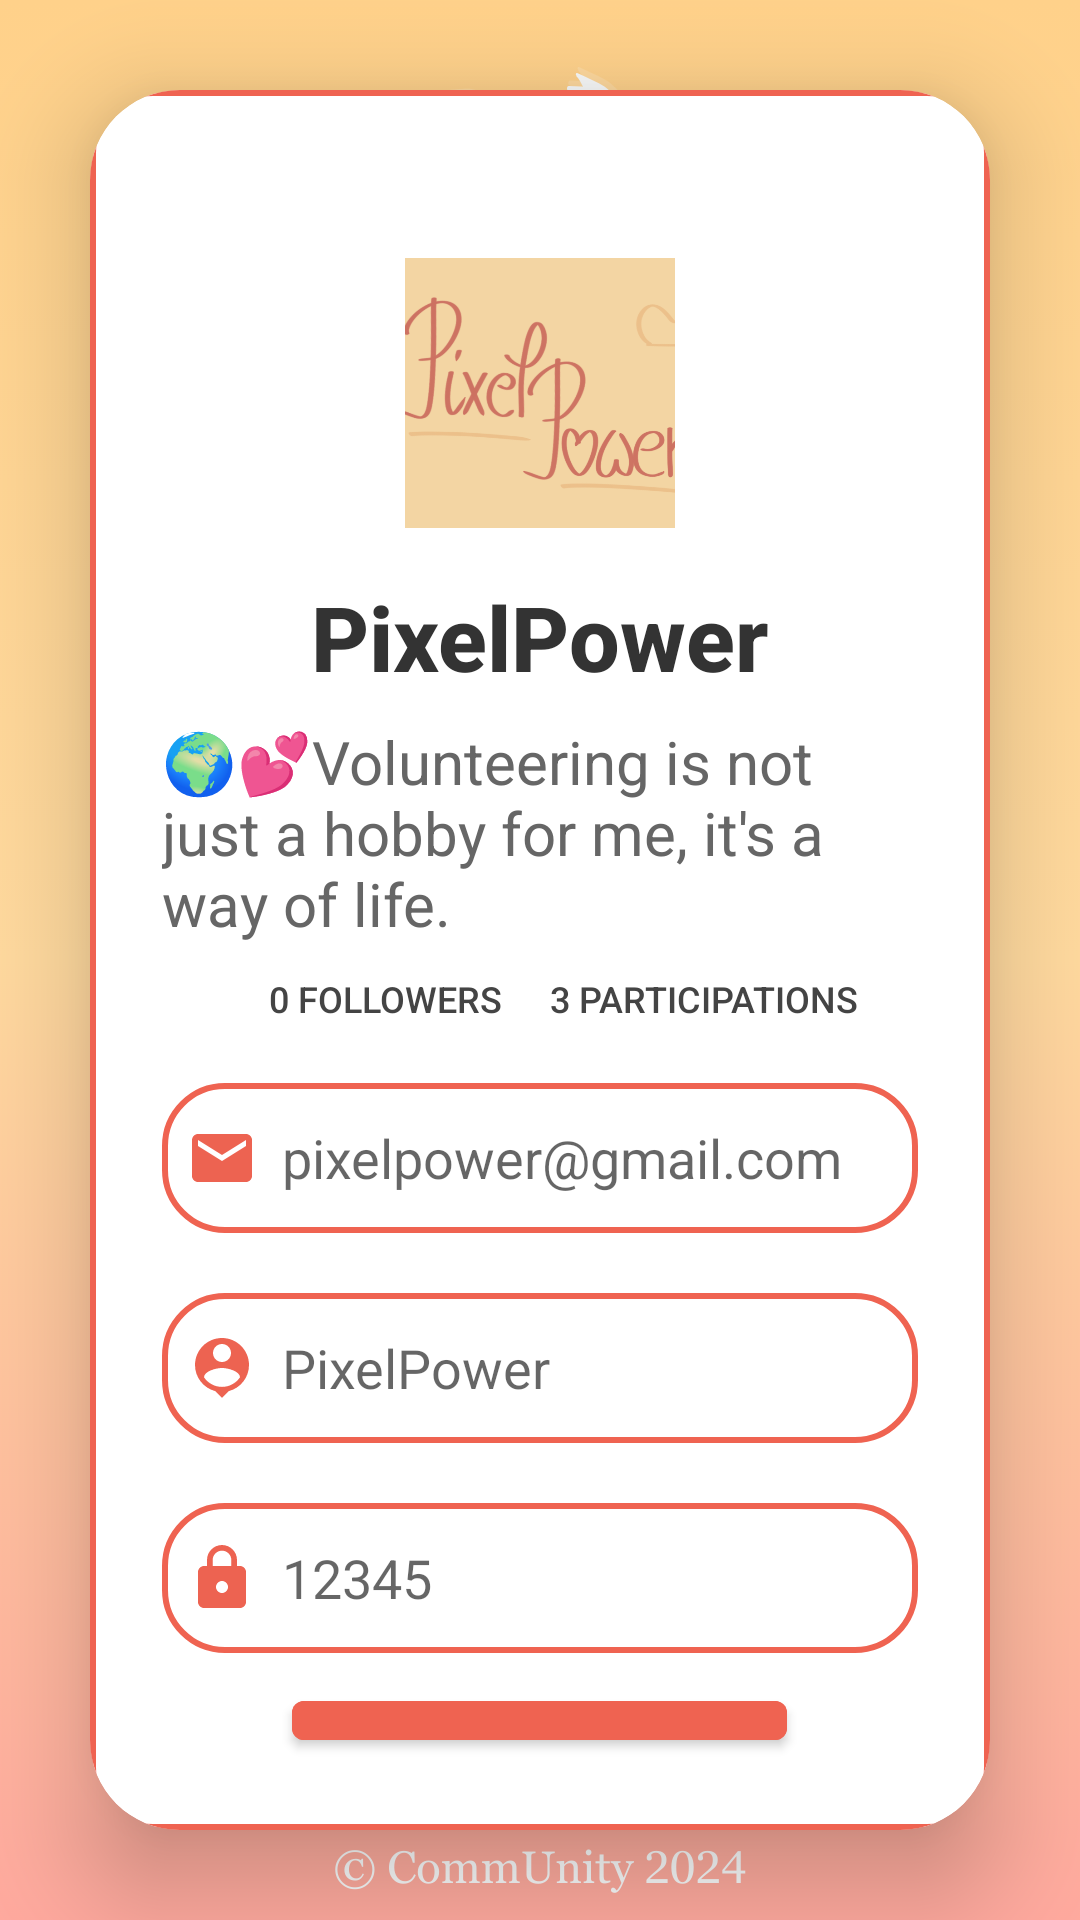

Reconstruct the res/layout file that produces this screen, plus the resources it refers to.
<!-- AndroidManifest.xml: application theme Theme.PixelPower2024 -->
<!-- res/layout/activity_user_profile.xml -->
<?xml version="1.0" encoding="utf-8"?>
<LinearLayout
    xmlns:android="http://schemas.android.com/apk/res/android"
    xmlns:app="http://schemas.android.com/apk/res-auto"
    xmlns:tools="http://schemas.android.com/tools"
    android:layout_width="match_parent"
    android:layout_height="match_parent"
    android:orientation="vertical"
    android:gravity="center"
    android:background="@drawable/fundalnou"
    tools:context=".UserProfileActivity">

    <androidx.cardview.widget.CardView
        android:layout_width="match_parent"
        android:layout_height="wrap_content"
        android:layout_margin="30dp"
        app:cardCornerRadius="30dp"
        app:cardElevation="20dp">

        <LinearLayout
            android:layout_width="match_parent"
            android:layout_height="wrap_content"
            android:layout_gravity="center_horizontal"
            android:background="@drawable/fundalalb"
            android:orientation="vertical"
            android:padding="24dp">

            <ImageView
                android:id="@+id/pfp"
                android:layout_width="90dp"
                android:layout_height="90dp"
                android:layout_centerHorizontal="true"
                android:layout_marginTop="32dp"
                android:src="@drawable/ppwr"
                android:scaleType="centerCrop"
                android:background="?attr/selectableItemBackgroundBorderless"
                android:elevation="4dp"
                android:layout_gravity="center" />

            <TextView
                android:id="@+id/nameTextView"
                android:layout_width="wrap_content"
                android:layout_height="wrap_content"
                android:layout_below="@id/pfp"
                android:layout_gravity="center"
                android:layout_centerHorizontal="true"
                android:layout_marginTop="16dp"
                android:text="PixelPower"
                android:textSize="30sp"
                android:textStyle="bold"
                android:textColor="#333333"
                android:fontFamily="sans-serif-medium" />

            <TextView
                android:id="@+id/bioTextView"
                android:layout_width="wrap_content"
                android:layout_height="wrap_content"
                android:layout_below="@id/nameTextView"
                android:layout_centerHorizontal="true"
                android:layout_marginTop="8dp"
                android:text="🌍💕Volunteering is not just a hobby for me, it's a way of life."
                android:textSize="20sp"
                android:layout_gravity="center"
                android:textColor="#666666"
                android:fontFamily="sans-serif" />

            <LinearLayout
                android:id="@+id/statisticsLayout"
                android:layout_width="match_parent"
                android:layout_height="wrap_content"
                android:layout_below="@id/bioTextView"
                android:layout_marginTop="10dp"
                android:layout_marginBottom="0dp"
                android:gravity="center"
                android:orientation="horizontal">

                <TextView
                    android:id="@+id/followersCountTextView"
                    android:layout_width="wrap_content"
                    android:layout_height="wrap_content"
                    android:layout_marginStart="16dp"
                    android:text="0 FOLLOWERS"
                    android:textSize="12sp"
                    android:textColor="#444444"
                    android:fontFamily="sans-serif-medium" />

                <TextView
                    android:id="@+id/eventCountTextView"
                    android:layout_width="wrap_content"
                    android:layout_height="wrap_content"
                    android:layout_marginStart="16dp"
                    android:text="3 PARTICIPATIONS"
                    android:textSize="12sp"
                    android:textColor="#444444"
                    android:fontFamily="sans-serif-medium" />
            </LinearLayout>


            <EditText
                android:id="@+id/signup_email"
                android:layout_width="match_parent"
                android:layout_height="50dp"
                android:layout_marginTop="20dp"
                android:background="@drawable/fundalalb"
                android:drawableLeft="@drawable/baseline_email_24"
                android:drawablePadding="8dp"
                android:hint="pixelpower@gmail.com"
                android:padding="8dp"
                android:textColor="@color/black" />


            <EditText
                android:id="@+id/signup_username"
                android:layout_width="match_parent"
                android:layout_height="50dp"
                android:layout_marginTop="20dp"
                android:background="@drawable/fundalalb"
                android:drawableLeft="@drawable/baseline_person_pin_24"
                android:drawablePadding="8dp"
                android:hint="PixelPower"
                android:padding="8dp"
                android:textColor="@color/black" />

            <EditText
                android:id="@+id/signup_password"
                android:layout_width="match_parent"
                android:layout_height="50dp"
                android:layout_marginTop="20dp"
                android:background="@drawable/fundalalb"
                android:drawableLeft="@drawable/baseline_lock_24"
                android:drawablePadding="8dp"
                android:hint="12345"
                android:inputType="textPassword"
                android:padding="8dp"
                android:textColor="@color/black" />


            <Button
                android:id="@+id/editProfileButton"
                android:layout_width="wrap_content"
                android:layout_height="wrap_content"
                android:layout_centerHorizontal="true"
                android:layout_marginStart="0dp"
                android:layout_marginTop="10dp"
                android:text="edit profile"
                android:textSize="16sp"
                android:backgroundTint="@color/fundal"
                android:textColor="#FFFFFF"
                android:fontFamily="sans-serif-medium"
                android:paddingLeft="24dp"
                android:paddingRight="24dp"
                android:elevation="4dp"
                android:layout_gravity="center"/>
        </LinearLayout>

    </androidx.cardview.widget.CardView>

</LinearLayout>
<!-- resources referenced by this layout -->
<resources>
  <color name="black">#FF000000</color>
  <color name="fundal">#EF6351</color>
  <!-- drawable baseline_email_24 (drawable) -->
  <vector xmlns:android="http://schemas.android.com/apk/res/android" android:height="24dp" android:tint="#ED6351" android:viewportHeight="24" android:viewportWidth="24" android:width="24dp">
        
      <path android:fillColor="@android:color/white" android:pathData="M20,4L4,4c-1.1,0 -1.99,0.9 -1.99,2L2,18c0,1.1 0.9,2 2,2h16c1.1,0 2,-0.9 2,-2L22,6c0,-1.1 -0.9,-2 -2,-2zM20,8l-8,5 -8,-5L4,6l8,5 8,-5v2z"/>
      
  </vector>
  <!-- drawable baseline_lock_24 (drawable) -->
  <vector xmlns:android="http://schemas.android.com/apk/res/android" android:height="24dp" android:tint="#ED6351" android:viewportHeight="24" android:viewportWidth="24" android:width="24dp">
        
      <path android:fillColor="@android:color/white" android:pathData="M18,8h-1L17,6c0,-2.76 -2.24,-5 -5,-5S7,3.24 7,6v2L6,8c-1.1,0 -2,0.9 -2,2v10c0,1.1 0.9,2 2,2h12c1.1,0 2,-0.9 2,-2L20,10c0,-1.1 -0.9,-2 -2,-2zM12,17c-1.1,0 -2,-0.9 -2,-2s0.9,-2 2,-2 2,0.9 2,2 -0.9,2 -2,2zM15.1,8L8.9,8L8.9,6c0,-1.71 1.39,-3.1 3.1,-3.1 1.71,0 3.1,1.39 3.1,3.1v2z"/>
      
  </vector>
  <!-- drawable baseline_person_pin_24 (drawable) -->
  <vector xmlns:android="http://schemas.android.com/apk/res/android" android:height="24dp" android:tint="#ED6351" android:viewportHeight="24" android:viewportWidth="24" android:width="24dp">
        
      <path android:fillColor="@android:color/white" android:pathData="M12,2c-4.97,0 -9,4.03 -9,9 0,4.17 2.84,7.67 6.69,8.69L12,22l2.31,-2.31C18.16,18.67 21,15.17 21,11c0,-4.97 -4.03,-9 -9,-9zM12,4c1.66,0 3,1.34 3,3s-1.34,3 -3,3 -3,-1.34 -3,-3 1.34,-3 3,-3zM12,18.3c-2.5,0 -4.71,-1.28 -6,-3.22 0.03,-1.99 4,-3.08 6,-3.08 1.99,0 5.97,1.09 6,3.08 -1.29,1.94 -3.5,3.22 -6,3.22z"/>
      
  </vector>
  <!-- drawable fundalalb (drawable) -->
  <?xml version="1.0" encoding="utf-8"?>
  <selector xmlns:android="http://schemas.android.com/apk/res/android">
      <item>
          <shape android:shape="rectangle">
              <solid android:color="@color/white"/>
              <corners android:radius="20dp"/>
              <stroke
                  android:width="2dp"
                  android:color="@color/fundal"/>
          </shape>
      </item>
  </selector>
  <!-- drawable fundalnou: png bitmap (drawable, 90123 bytes) -->
  <!-- drawable ppwr: png bitmap (drawable, 144592 bytes) -->
  <style name="Theme.PixelPower2024" parent="Base.Theme.PixelPower2024" />
  <color name="white">#FFFFFFFF</color>
  <style name="Base.Theme.PixelPower2024" parent="Theme.MaterialComponents.DayNight.NoActionBar">
          
          <item name="colorPrimary">@color/fundal</item>
          name="Theme.PixelPower2024" parent="Base.Theme.PixelPower2024"
      </style>
</resources>
